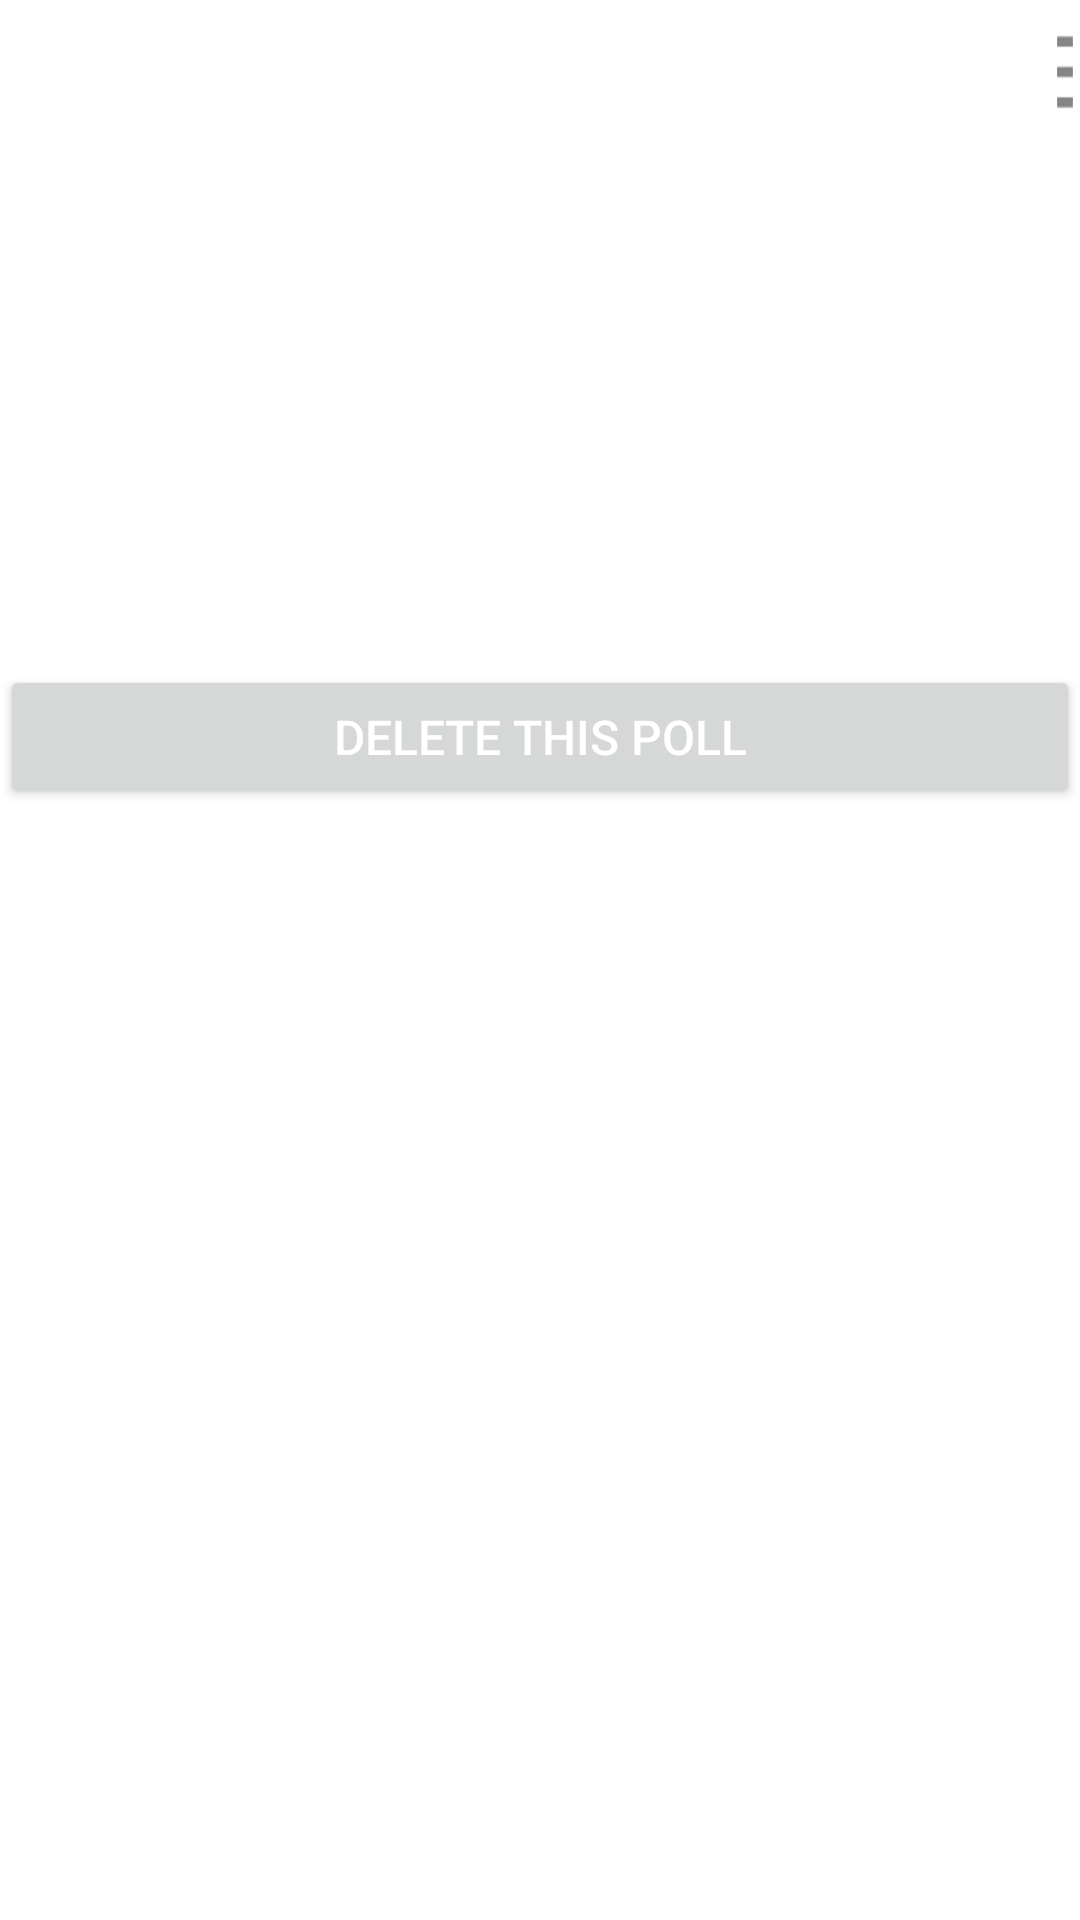

Produce the Android XML layout that renders to this screen, including the resource entries it uses.
<!-- AndroidManifest.xml: application theme AppTheme -->
<!-- res/layout/poll_delete_view.xml -->
<?xml version="1.0" encoding="utf-8"?>
<LinearLayout xmlns:android="http://schemas.android.com/apk/res/android"
    android:orientation="vertical" android:layout_width="match_parent"
    android:layout_height="fill_parent"
    android:background="@color/white"
    android:layout_margin="10dp">

    <RelativeLayout
        android:layout_width="fill_parent"
        android:layout_height="wrap_content"
        android:orientation="horizontal"
        android:background="@color/white">

        <TextView xmlns:android="http://schemas.android.com/apk/res/android"
            android:id="@+id/questionTextView"
            android:layout_width="wrap_content"
            android:layout_height="wrap_content"
            android:padding="10dp"
            android:textSize="26sp"
            android:background="@color/white">
        </TextView>

        <Button xmlns:android="http://schemas.android.com/apk/res/android"
            android:id="@+id/overflowMenu"
            android:layout_width="10dp"
            android:layout_height="wrap_content"
            android:layout_alignParentRight="true"
            android:background="@drawable/ic_action_name"
            android:textColor="@color/base"
            android:gravity="right"
            >
        </Button>

    </RelativeLayout>

    <RelativeLayout
        android:layout_width="fill_parent"
        android:layout_height="wrap_content"
        android:orientation="horizontal"
        android:background="@color/white">

        <TextView xmlns:android="http://schemas.android.com/apk/res/android"
            android:id="@+id/categoryDisplay"
            android:layout_width="wrap_content"
            android:layout_height="wrap_content"
            android:padding="10dp"
            android:textSize="16sp"
            android:background="@color/white">
        </TextView>

        <TextView xmlns:android="http://schemas.android.com/apk/res/android"
            android:id="@+id/createdbyUser"
            android:layout_width="wrap_content"
            android:layout_height="wrap_content"
            android:padding="10dp"
            android:textSize="16sp"
            android:background="@color/white"
            android:layout_alignParentRight="true">
        </TextView>

    </RelativeLayout>

    <RelativeLayout
        android:layout_width="fill_parent"
        android:layout_height="wrap_content"
        android:orientation="horizontal"
        android:background="@color/white">

        <TextView xmlns:android="http://schemas.android.com/apk/res/android"
            android:id="@+id/choice1TextView"
            android:layout_width="wrap_content"
            android:layout_height="wrap_content"
            android:padding="10dp"
            android:textSize="16sp"
            android:background="@color/white">
        </TextView>

        <TextView xmlns:android="http://schemas.android.com/apk/res/android"
            android:id="@+id/choice1VotesView"
            android:layout_width="wrap_content"
            android:layout_height="wrap_content"
            android:padding="10dp"
            android:textSize="16sp"
            android:background="@color/white"
            android:layout_alignParentRight="true">
        </TextView>

    </RelativeLayout>

    <RelativeLayout
        android:layout_width="fill_parent"
        android:layout_height="wrap_content"
        android:orientation="horizontal"
        android:background="@color/white">

        <TextView xmlns:android="http://schemas.android.com/apk/res/android"
            android:id="@+id/choice2TextView"
            android:layout_width="fill_parent"
            android:layout_height="wrap_content"
            android:padding="10dp"
            android:textSize="16sp"
            android:background="@color/white">
        </TextView>

        <TextView xmlns:android="http://schemas.android.com/apk/res/android"
            android:id="@+id/choice2VotesView"
            android:layout_width="wrap_content"
            android:layout_height="wrap_content"
            android:padding="10dp"
            android:textSize="16sp"
            android:background="@color/white"
            android:layout_alignParentRight="true">
        </TextView>

    </RelativeLayout>

    <RelativeLayout
        android:layout_width="fill_parent"
        android:layout_height="wrap_content"
        android:orientation="horizontal"
        android:background="@color/white">

        <TextView xmlns:android="http://schemas.android.com/apk/res/android"
            android:id="@+id/choice3TextView"
            android:layout_width="fill_parent"
            android:layout_height="wrap_content"
            android:padding="10dp"
            android:textSize="16sp"
            android:background="@color/white">
        </TextView>

        <TextView xmlns:android="http://schemas.android.com/apk/res/android"
            android:id="@+id/choice3VotesView"
            android:layout_width="wrap_content"
            android:layout_height="wrap_content"
            android:padding="10dp"
            android:textSize="16sp"
            android:background="@color/white"
            android:layout_alignParentRight="true">
        </TextView>

    </RelativeLayout>

    <Button xmlns:android="http://schemas.android.com/apk/res/android"
        android:id="@+id/deleteButton"
        android:layout_width="fill_parent"
        android:layout_height="wrap_content"
        android:text="Delete this poll"
        android:padding="10dp"
        android:textSize="16sp" >
    </Button>

</LinearLayout>
<!-- resources referenced by this layout -->
<resources>
  <color name="base">#AAAAAA</color>
  <color name="white">#ffffff</color>
  <!-- drawable ic_action_name: png bitmap (drawable-hdpi, 172 bytes) -->
  <style name="AppTheme" parent="Theme.AppCompat.Light.DarkActionBar">
          
          <item name="colorPrimary">@color/colorPrimary</item> 
          <item name="colorPrimaryDark">@color/colorPrimaryDark</item> 
          <item name="colorAccent">@color/colorAccent</item>
          <item name="editTextStyle">@style/editTextStyle</item>
          <item name="android:background">@color/colorPrimaryDark</item>
          <item name="android:textColorHint">@color/iron</item>
          <item name="android:textColorPrimary">@color/white</item>
  
      </style>
  <color name="colorPrimary">#3F51B5</color>
  <color name="colorPrimaryDark">#303F9F</color>
  <color name="colorAccent">#FF4081</color>
  <style name="editTextStyle" parent="Widget.AppCompat.EditText">
          <item name="android:background">@color/colorPrimary</item>
      </style>
  <color name="iron">#CCCCCC</color>
</resources>
